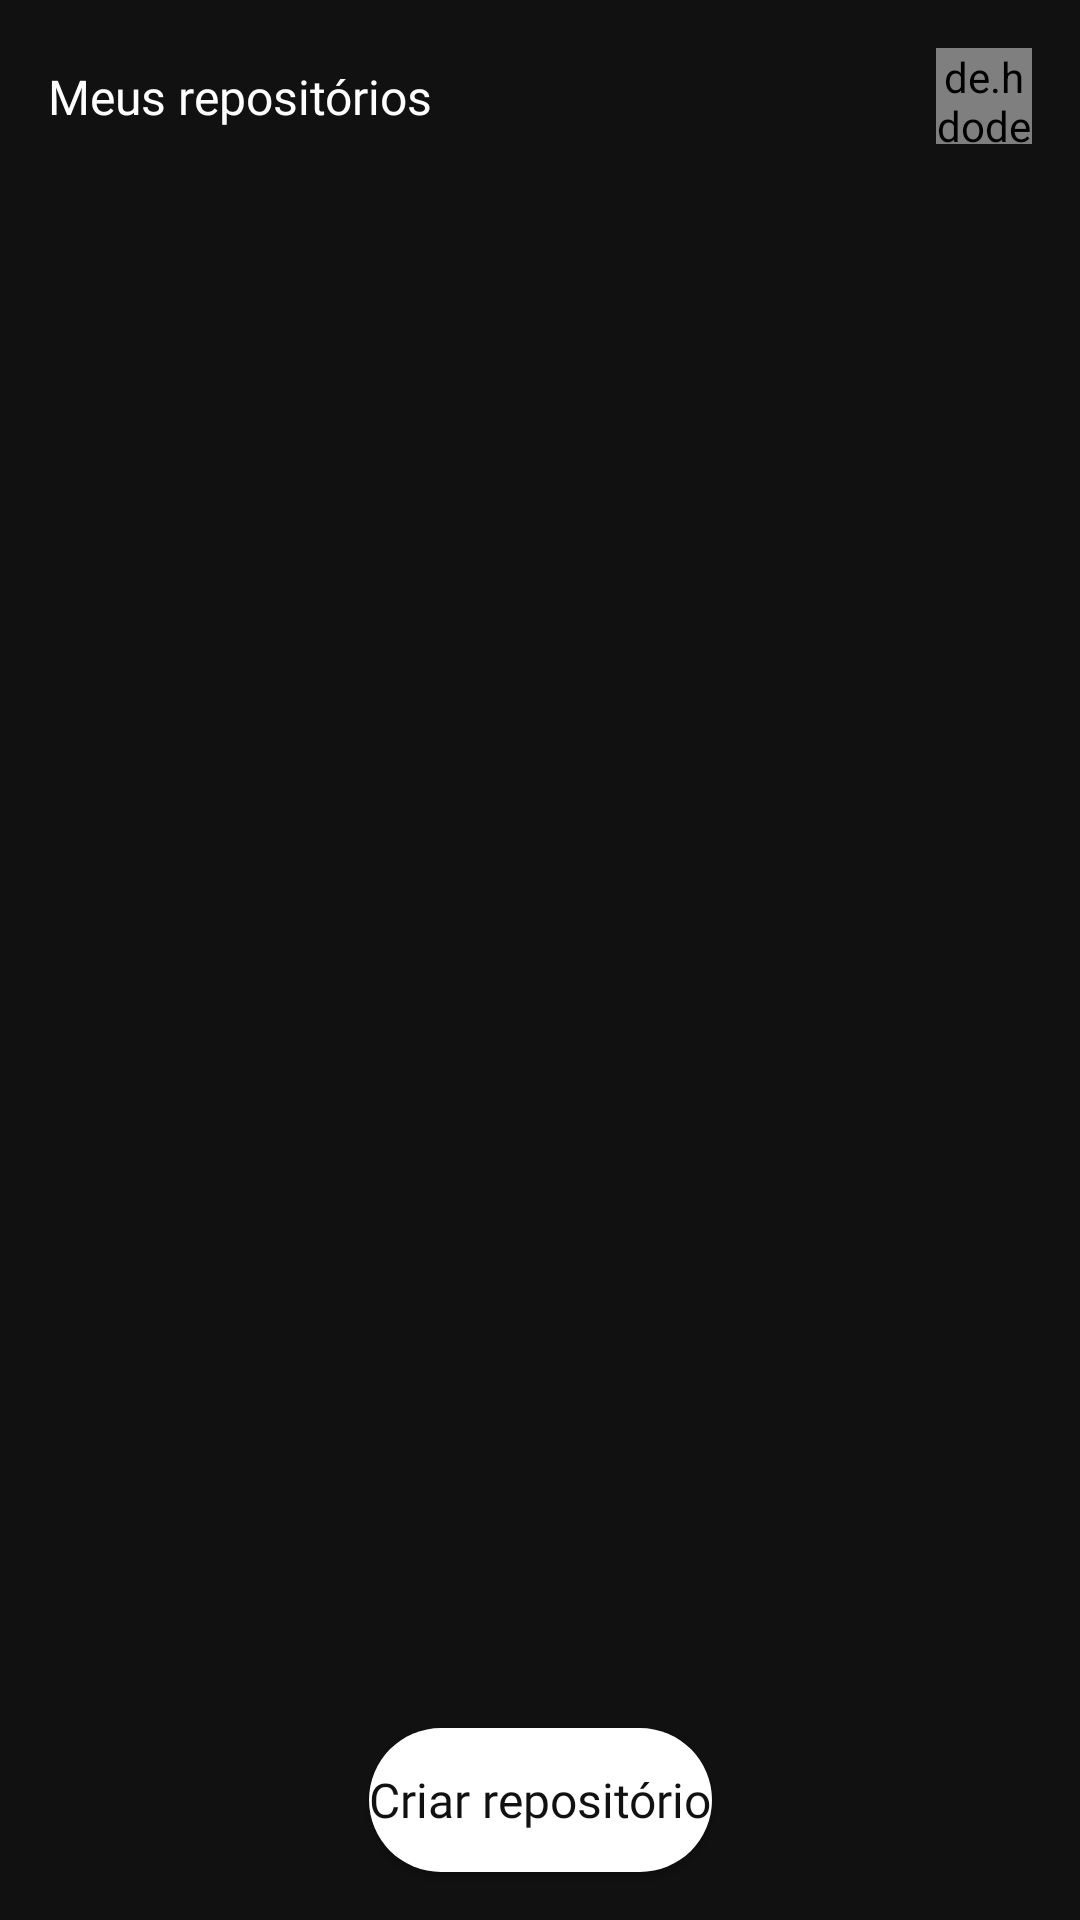

Reconstruct the res/layout file that produces this screen, plus the resources it refers to.
<!-- AndroidManifest.xml: application theme Theme.GithubExplorerApp -->
<!-- res/layout/fragment_my_repositories.xml -->
<?xml version="1.0" encoding="utf-8"?>
<androidx.constraintlayout.widget.ConstraintLayout xmlns:android="http://schemas.android.com/apk/res/android"
    xmlns:app="http://schemas.android.com/apk/res-auto"
    xmlns:tools="http://schemas.android.com/tools"
    android:layout_width="match_parent"
    android:layout_height="match_parent"
    android:background="@color/black">

    <TextView
        android:id="@+id/following_title"
        android:layout_width="wrap_content"
        android:layout_height="wrap_content"
        android:layout_margin="16dp"
        android:fontFamily="@font/rubik_regular"
        android:text="@string/my_repositories"
        android:textColor="@color/white"
        android:textSize="16sp"
        app:layout_constraintBottom_toBottomOf="@+id/following_profile_img"
        app:layout_constraintStart_toStartOf="parent"
        app:layout_constraintTop_toTopOf="@+id/following_profile_img" />

    <de.hdodenhof.circleimageview.CircleImageView
        android:id="@+id/following_profile_img"
        android:layout_width="32dp"
        android:layout_height="32dp"
        android:layout_margin="16dp"
        app:layout_constraintEnd_toEndOf="parent"
        app:layout_constraintTop_toTopOf="parent"
        tools:src="@drawable/ic_round_account_circle" />

    <androidx.recyclerview.widget.RecyclerView
        android:id="@+id/user_repos_list"
        android:layout_width="match_parent"
        android:layout_height="0dp"
        android:layout_marginTop="16dp"
        android:layout_marginHorizontal="8dp"
        app:layout_constraintBottom_toTopOf="@+id/btn_create_repo"
        app:layout_constraintEnd_toEndOf="parent"
        app:layout_constraintStart_toStartOf="parent"
        app:layout_constraintTop_toBottomOf="@+id/following_title"
        tools:listitem="@layout/repositories_list" />

    <ProgressBar
        android:id="@+id/user_repos_progress"
        style="?android:attr/progressBarStyle"
        android:layout_width="wrap_content"
        android:layout_height="wrap_content"
        android:elevation="10dp"
        android:indeterminateTint="@color/white"
        android:visibility="invisible"
        app:layout_constraintBottom_toBottomOf="@+id/user_repos_list"
        app:layout_constraintEnd_toEndOf="parent"
        app:layout_constraintStart_toStartOf="parent"
        app:layout_constraintTop_toTopOf="@+id/user_repos_list" />


    <Button
        android:id="@+id/btn_create_repo"
        android:layout_width="wrap_content"
        android:layout_height="wrap_content"
        android:layout_margin="16dp"
        android:background="@drawable/rounded_shape"
        android:fontFamily="@font/rubik_bold"
        android:text="@string/create_repo"
        android:textAllCaps="false"
        android:textColor="@color/black"
        android:textSize="16sp"
        app:layout_constraintBottom_toBottomOf="parent"
        app:layout_constraintEnd_toEndOf="parent"
        app:layout_constraintStart_toStartOf="parent"
        app:layout_constraintTop_toBottomOf="@+id/user_repos_list" />

</androidx.constraintlayout.widget.ConstraintLayout>
<!-- res/layout/repositories_list.xml (included above) -->
<?xml version="1.0" encoding="utf-8"?>
<androidx.constraintlayout.widget.ConstraintLayout xmlns:android="http://schemas.android.com/apk/res/android"
    xmlns:app="http://schemas.android.com/apk/res-auto"
    xmlns:tools="http://schemas.android.com/tools"
    android:layout_width="match_parent"
    android:layout_height="wrap_content"
    android:background="@color/black">

    <TextView
        android:id="@+id/repo_name"
        android:layout_width="wrap_content"
        android:layout_height="wrap_content"
        android:layout_margin="8dp"
        app:layout_constraintStart_toStartOf="parent"
        app:layout_constraintTop_toTopOf="parent"
        android:textColor="@color/white"
        android:textSize="14sp"
        android:fontFamily="@font/rubik_semibold"
        tools:text="Hello-World" />

    <TextView
        android:id="@+id/repo_description"
        android:layout_width="wrap_content"
        android:layout_height="wrap_content"
        android:layout_marginStart="8dp"
        android:layout_marginEnd="8dp"
        android:layout_marginBottom="8dp"
        android:fontFamily="@font/rubik_regular"
        android:textColor="@color/white"
        android:textSize="12sp"
        app:layout_constraintBottom_toBottomOf="parent"
        app:layout_constraintEnd_toEndOf="parent"
        app:layout_constraintHorizontal_bias="0.0"
        app:layout_constraintStart_toStartOf="parent"
        app:layout_constraintTop_toBottomOf="@+id/repo_name"
        tools:text="This is a test repository" />

</androidx.constraintlayout.widget.ConstraintLayout>
<!-- resources referenced by this layout -->
<resources>
  <color name="black">#111111</color>
  <color name="white">#FFFFFFFF</color>
  <!-- drawable rounded_shape (drawable) -->
  <?xml version="1.0" encoding="utf-8"?>
  <layer-list xmlns:android="http://schemas.android.com/apk/res/android">
      <item>
          <shape android:shape="rectangle">
              <solid android:color="@android:color/white" />
              <stroke android:color="@android:color/white" />
              <corners android:radius="32dp" />
          </shape>
      </item>
  </layer-list>
  <string name="create_repo">Criar repositório</string>
  <string name="my_repositories">Meus repositórios</string>
  <style name="Theme.GithubExplorerApp" parent="Theme.MaterialComponents.DayNight.NoActionBar">
          
          <item name="colorPrimary">@color/white</item>
          <item name="colorPrimaryVariant">@color/black</item>
          <item name="colorOnPrimary">@color/white</item>
          
          <item name="colorSecondary">@color/black</item>
          <item name="colorSecondaryVariant">@color/white</item>
          <item name="colorOnSecondary">@color/black</item>
          
          <item name="android:statusBarColor">?attr/colorPrimaryVariant</item>
          
      </style>
</resources>
